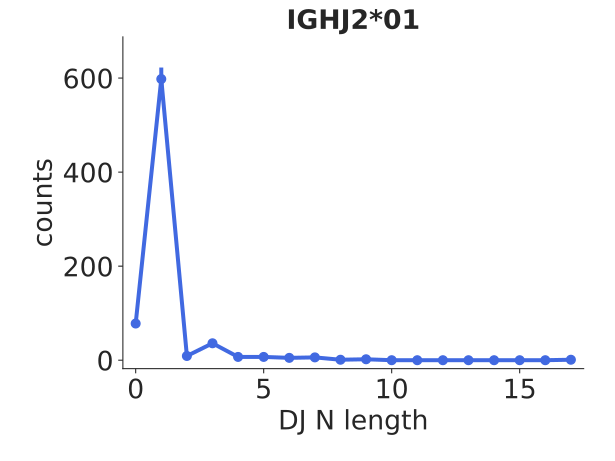

The file beside this chart, header and first rows:
bin_low_edge, contents, binlabel, error
-1.5, 0.0, , 0.0
-0.5, 78.0, , 8.832
0.5, 598.0, , 24.45
1.5, 9.0, , 3.0
2.5, 36.0, , 6.0
3.5, 7.0, , 2.646
4.5, 7.0, , 2.646
5.5, 5.0, , 2.236
6.5, 6.0, , 2.449
7.5, 1.0, , 1.0
8.5, 2.0, , 1.414
9.5, 0.0, , 0.0
10.5, 0.0, , 0.0
11.5, 0.0, , 0.0
12.5, 0.0, , 0.0
13.5, 0.0, , 0.0
14.5, 0.0, , 0.0
15.5, 0.0, , 0.0
16.5, 1.0, , 1.0
17.5, 0.0, , 0.0
